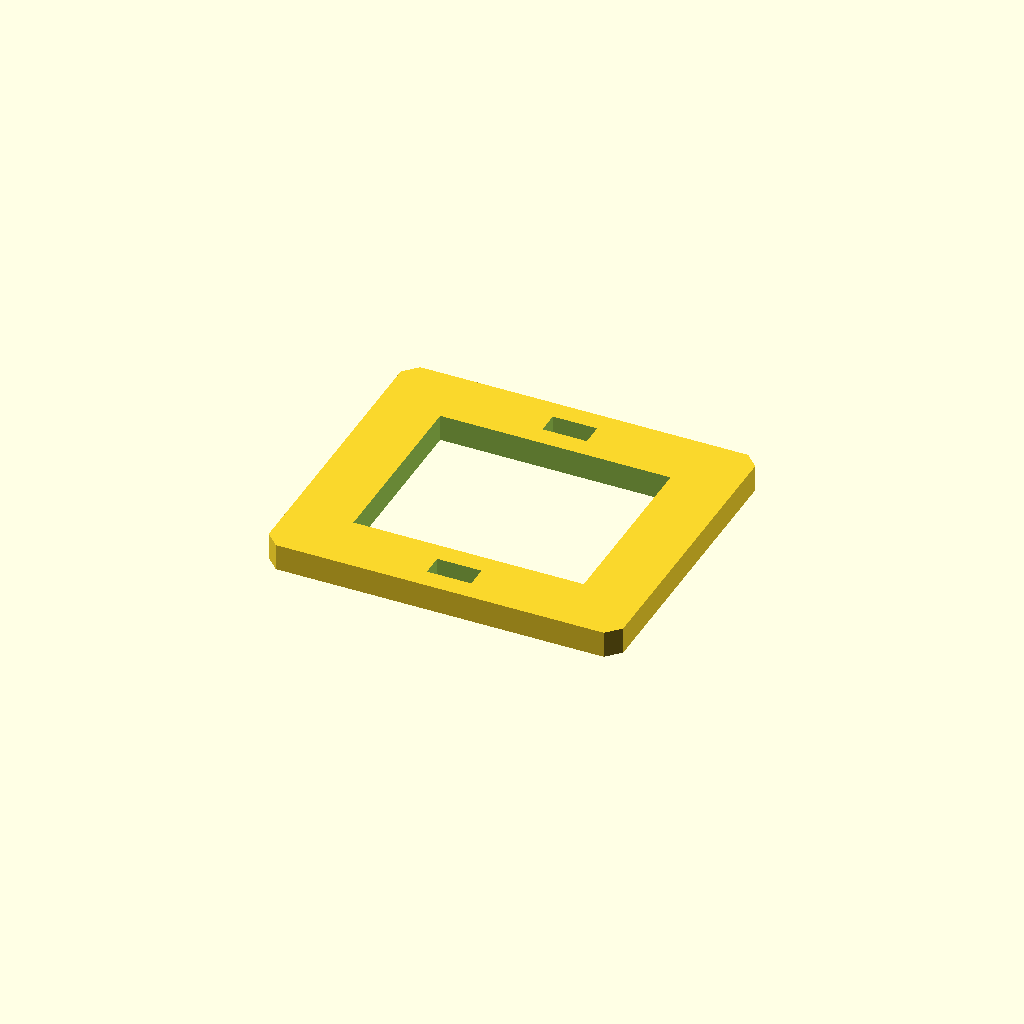
Cell 1: rendered with the file's own defaults.
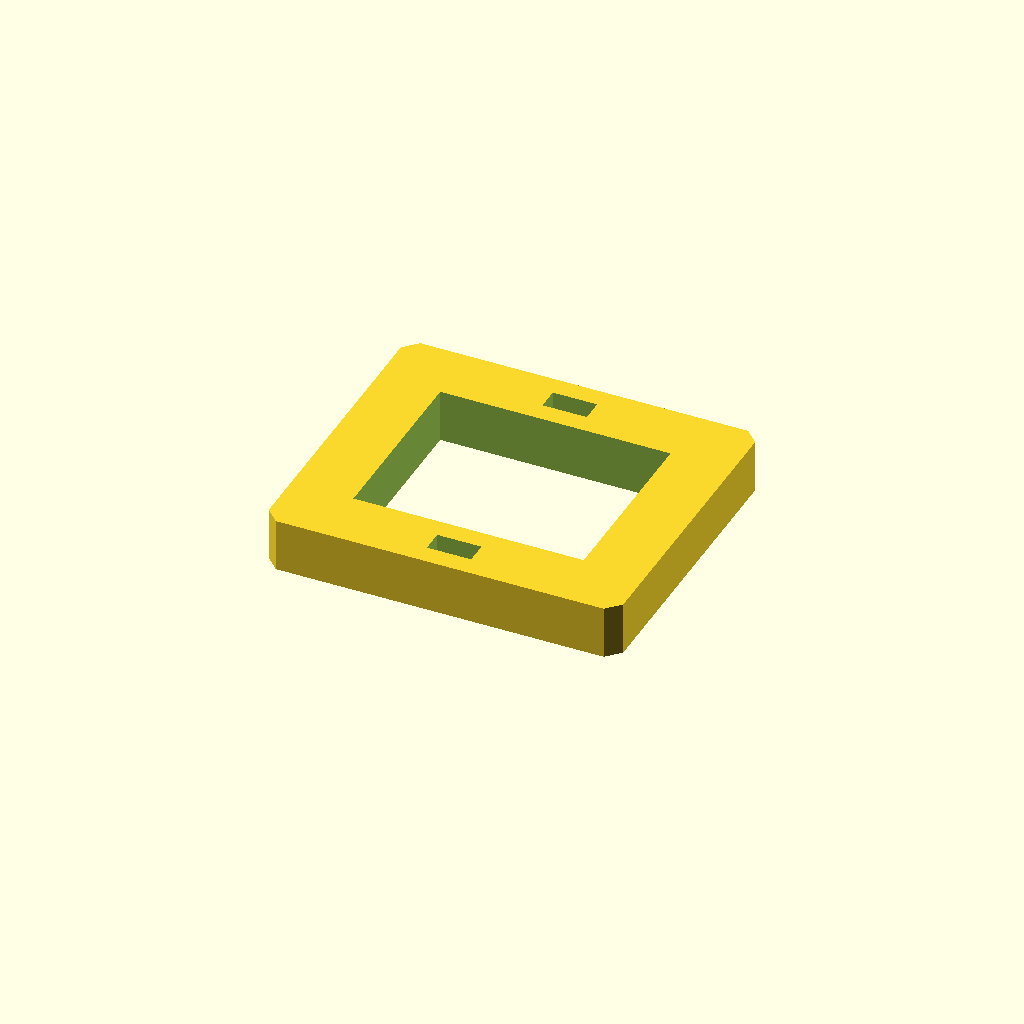
Cell 2: the same model with plate_t = 12.
One fixed orthographic camera (rotation 55°, 0°, 25°; colour scheme Cornfield) for every cell.
The OpenSCAD source (optional_data/data/sketch3/frameplates/part_0055.scad):
$fn = 32;

// ----------------------------------------------------------------------
// Frame plate: 80 x 70 frame, 14 mm rails
// ----------------------------------------------------------------------

// --- parameters (mm) ---
plate_l = 80;             // plate length, X
plate_w = 70;             // plate width, Y
plate_t = 6;              // plate thickness, Z (extrusion height)
corner_c = 3;             // corner chamfer
frame_bar = 14;           // frame rail width
slot_l = 10;              // adjustment slot length
slot_w = 5;               // adjustment slot width

win_l = plate_l - 2 * frame_bar;  // window length
win_w = plate_w - 2 * frame_bar;  // window width

profile = [[3, 0], [77, 0], [80, 3], [80, 67], [77, 70], [3, 70], [0, 67], [0, 3]];  // primary outline, 8 points, counter clockwise
void_1 = [[14, 14], [66, 14], [66, 56], [14, 56]];  // the window, 4 points
void_2 = [[35, 4.5], [45, 4.5], [45, 9.5], [35, 9.5]];  // adjustment slot, 4 points
void_3 = [[35, 60.5], [45, 60.5], [45, 65.5], [35, 65.5]];  // adjustment slot, 4 points

// --- the one profile operation ---
difference() {
  linear_extrude(height = plate_t) polygon(points = profile);
  translate([0, 0, -1])
    linear_extrude(height = plate_t + 2) polygon(points = void_1);
  translate([0, 0, -1])
    linear_extrude(height = plate_t + 2) polygon(points = void_2);
  translate([0, 0, -1])
    linear_extrude(height = plate_t + 2) polygon(points = void_3);
}
Customizer parameters (derived from the source; name, type, default, range or options):
plate_l: number, default 80
plate_w: number, default 70
plate_t: number, default 6
corner_c: number, default 3
frame_bar: number, default 14
slot_l: number, default 10
slot_w: number, default 5
